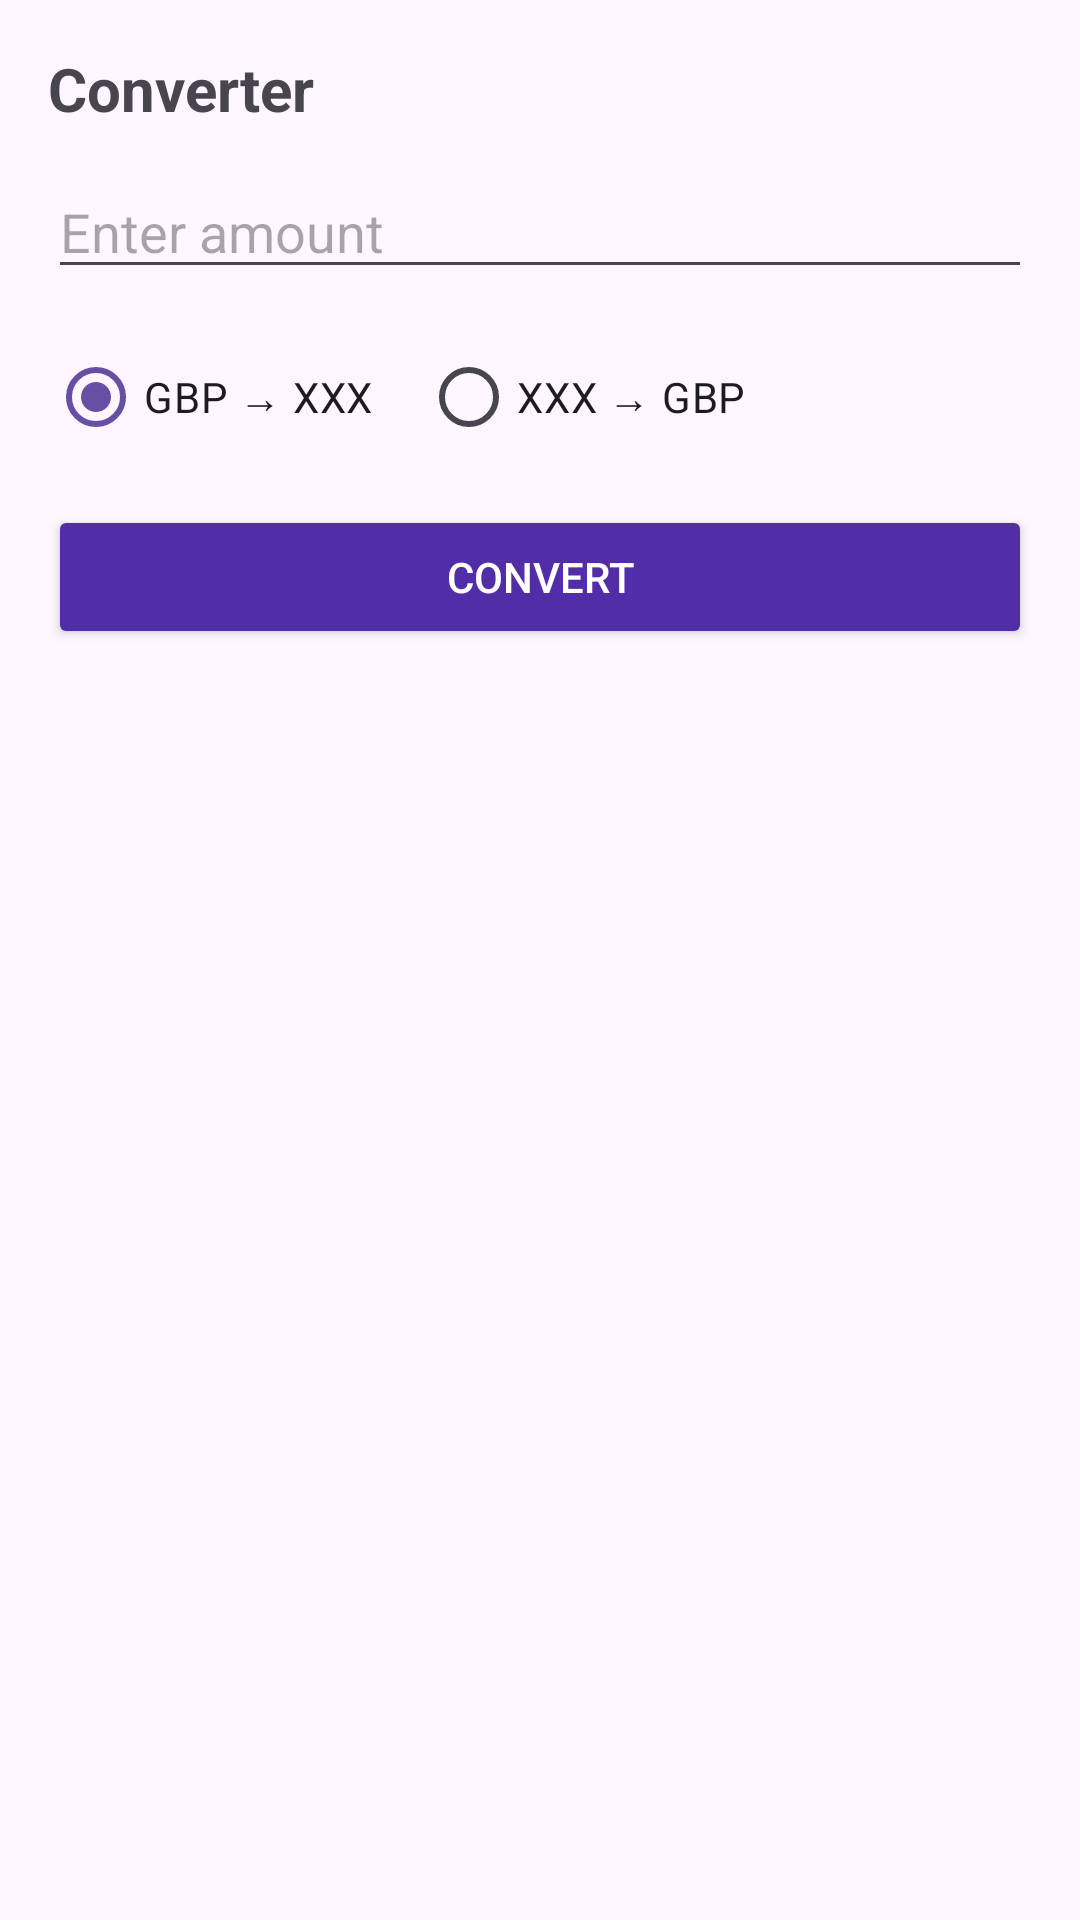

Android layout source for this screen:
<!-- AndroidManifest.xml: application theme Theme.Brady_luke_s2215696 -->
<!-- res/layout/activity_converter.xml -->
<?xml version="1.0" encoding="utf-8"?>
<LinearLayout xmlns:android="http://schemas.android.com/apk/res/android"
    android:orientation="vertical"
    android:padding="16dp"
    android:layout_width="match_parent"
    android:layout_height="match_parent">

    
    <TextView
        android:id="@+id/tvTitle"
        android:layout_width="match_parent"
        android:layout_height="wrap_content"
        android:textSize="20sp"
        android:textStyle="bold"
        android:text="Converter" />

    
    <EditText
        android:id="@+id/etAmount"
        android:layout_width="match_parent"
        android:layout_height="wrap_content"
        android:hint="Enter amount"
        android:inputType="numberDecimal"
        android:layout_marginTop="12dp"
        />

    
    <RadioGroup
        android:id="@+id/radioGroup"
        android:layout_width="match_parent"
        android:layout_height="wrap_content"
        android:orientation="horizontal"
        android:layout_marginTop="12dp">

        
        <RadioButton
            android:id="@+id/rbGbpTo"
            android:layout_width="wrap_content"
            android:layout_height="wrap_content"
            android:checked="true"
            android:text="GBP → XXX" />

        
        <RadioButton
            android:id="@+id/rbToGbp"
            android:layout_width="wrap_content"
            android:layout_height="wrap_content"
            android:layout_marginStart="16dp"
            android:text="XXX → GBP" />
    </RadioGroup>

    
    <Button
        android:id="@+id/btnConvert"
        android:layout_width="match_parent"
        android:layout_height="wrap_content"
        android:text="Convert"
        android:layout_marginTop="12dp"
        android:backgroundTint="@color/primaryButton"
        android:textColor="@color/white"/>

    
    <TextView
        android:id="@+id/tvResult"
        android:layout_width="match_parent"
        android:layout_height="wrap_content"
        android:textSize="18sp"
        android:textColor="@android:color/black"
        android:layout_marginTop="12dp" />
</LinearLayout>
<!-- resources referenced by this layout -->
<resources>
  <color name="primaryButton">#512DA8</color>
  <color name="white">#FFFFFFFF</color>
  <style name="Theme.Brady_luke_s2215696" parent="Base.Theme.Brady_luke_s2215696" />
  <style name="Base.Theme.Brady_luke_s2215696" parent="Theme.Material3.DayNight.NoActionBar">
          
          
      </style>
</resources>
